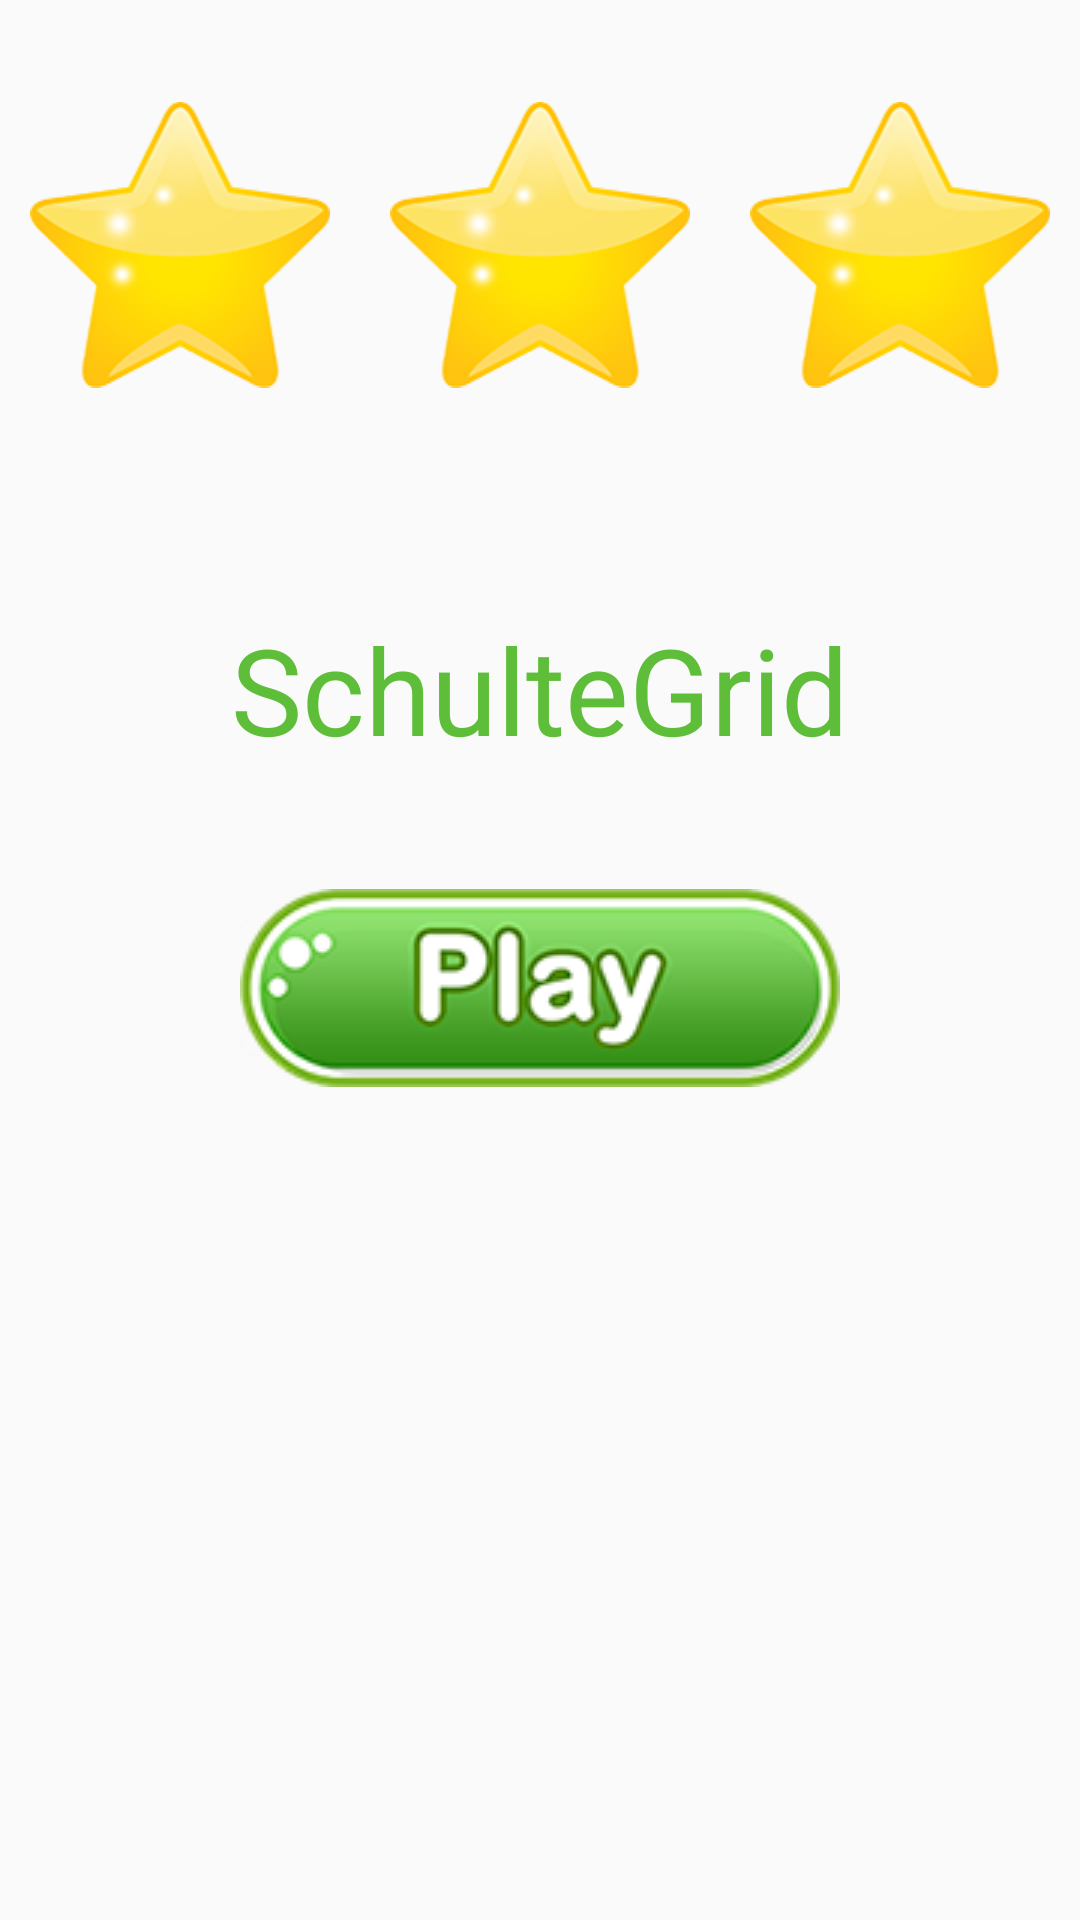

The Android layout XML behind this screen, and the referenced resources:
<!-- AndroidManifest.xml: application theme AppTheme -->
<!-- res/layout/dialog_game_over.xml -->
<?xml version="1.0" encoding="utf-8"?>
<LinearLayout xmlns:android="http://schemas.android.com/apk/res/android"
              android:layout_width="match_parent"
              android:layout_height="match_parent"
              android:orientation="vertical">

    <LinearLayout
        android:layout_width="match_parent"
        android:layout_height="wrap_content"
        android:orientation="horizontal"
        android:weightSum="3">
        <ImageView
            android:layout_width="0dp"
            android:layout_height="wrap_content"
            android:layout_margin="10dp"
            android:layout_weight="1"
            android:src="@drawable/start"/>
        <ImageView
            android:layout_width="0dp"
            android:layout_height="wrap_content"
            android:layout_margin="10dp"
            android:layout_weight="1"
            android:src="@drawable/start"/>
        <ImageView
            android:layout_width="0dp"
            android:layout_height="wrap_content"
            android:layout_margin="10dp"
            android:layout_weight="1"
            android:src="@drawable/start"/>
    </LinearLayout>

    <TextView
        android:id="@+id/dialogGameOverTime"
        android:layout_width="wrap_content"
        android:layout_height="wrap_content"
        android:layout_gravity="center_horizontal"
        android:layout_margin="40dp"
        android:text="@string/app_name"
        android:textColor="@color/grid_item_right"
        android:textSize="40sp"/>

    <Button
        android:id="@+id/mainBtStart"
        android:layout_width="wrap_content"
        android:layout_height="wrap_content"
        android:layout_gravity="center_horizontal"
        android:background="@drawable/bt_start"/>
</LinearLayout>
<!-- resources referenced by this layout -->
<resources>
  <color name="grid_item_right">#5fbe39</color>
  <!-- drawable bt_start (drawable) -->
  <?xml version="1.0" encoding="utf-8"?>
  <selector xmlns:android="http://schemas.android.com/apk/res/android">
  
      <item android:drawable="@drawable/bt_start_pressed" android:state_pressed="true"/>
      <item android:drawable="@drawable/bt_start_normal"/>
  </selector>
  <!-- drawable start: png bitmap (drawable, 17918 bytes) -->
  <string name="app_name">SchulteGrid</string>
  <style name="AppTheme" parent="Theme.AppCompat.Light.DarkActionBar">
          
          <item name="colorPrimary">@color/colorPrimary</item>
          <item name="colorPrimaryDark">@color/colorPrimaryDark</item>
          <item name="colorAccent">@color/colorAccent</item>
          <item name="android:windowNoTitle">true</item>
          <item name="android:windowFullscreen">true</item>
          <item name="windowNoTitle">true</item>
          <item name="android:textAllCaps">false</item>
      </style>
  <!-- drawable bt_start_pressed: png bitmap (drawable, 10789 bytes) -->
  <!-- drawable bt_start_normal: png bitmap (drawable, 14783 bytes) -->
  <color name="colorPrimary">#008577</color>
  <color name="colorPrimaryDark">#00574B</color>
  <color name="colorAccent">#D81B60</color>
</resources>
